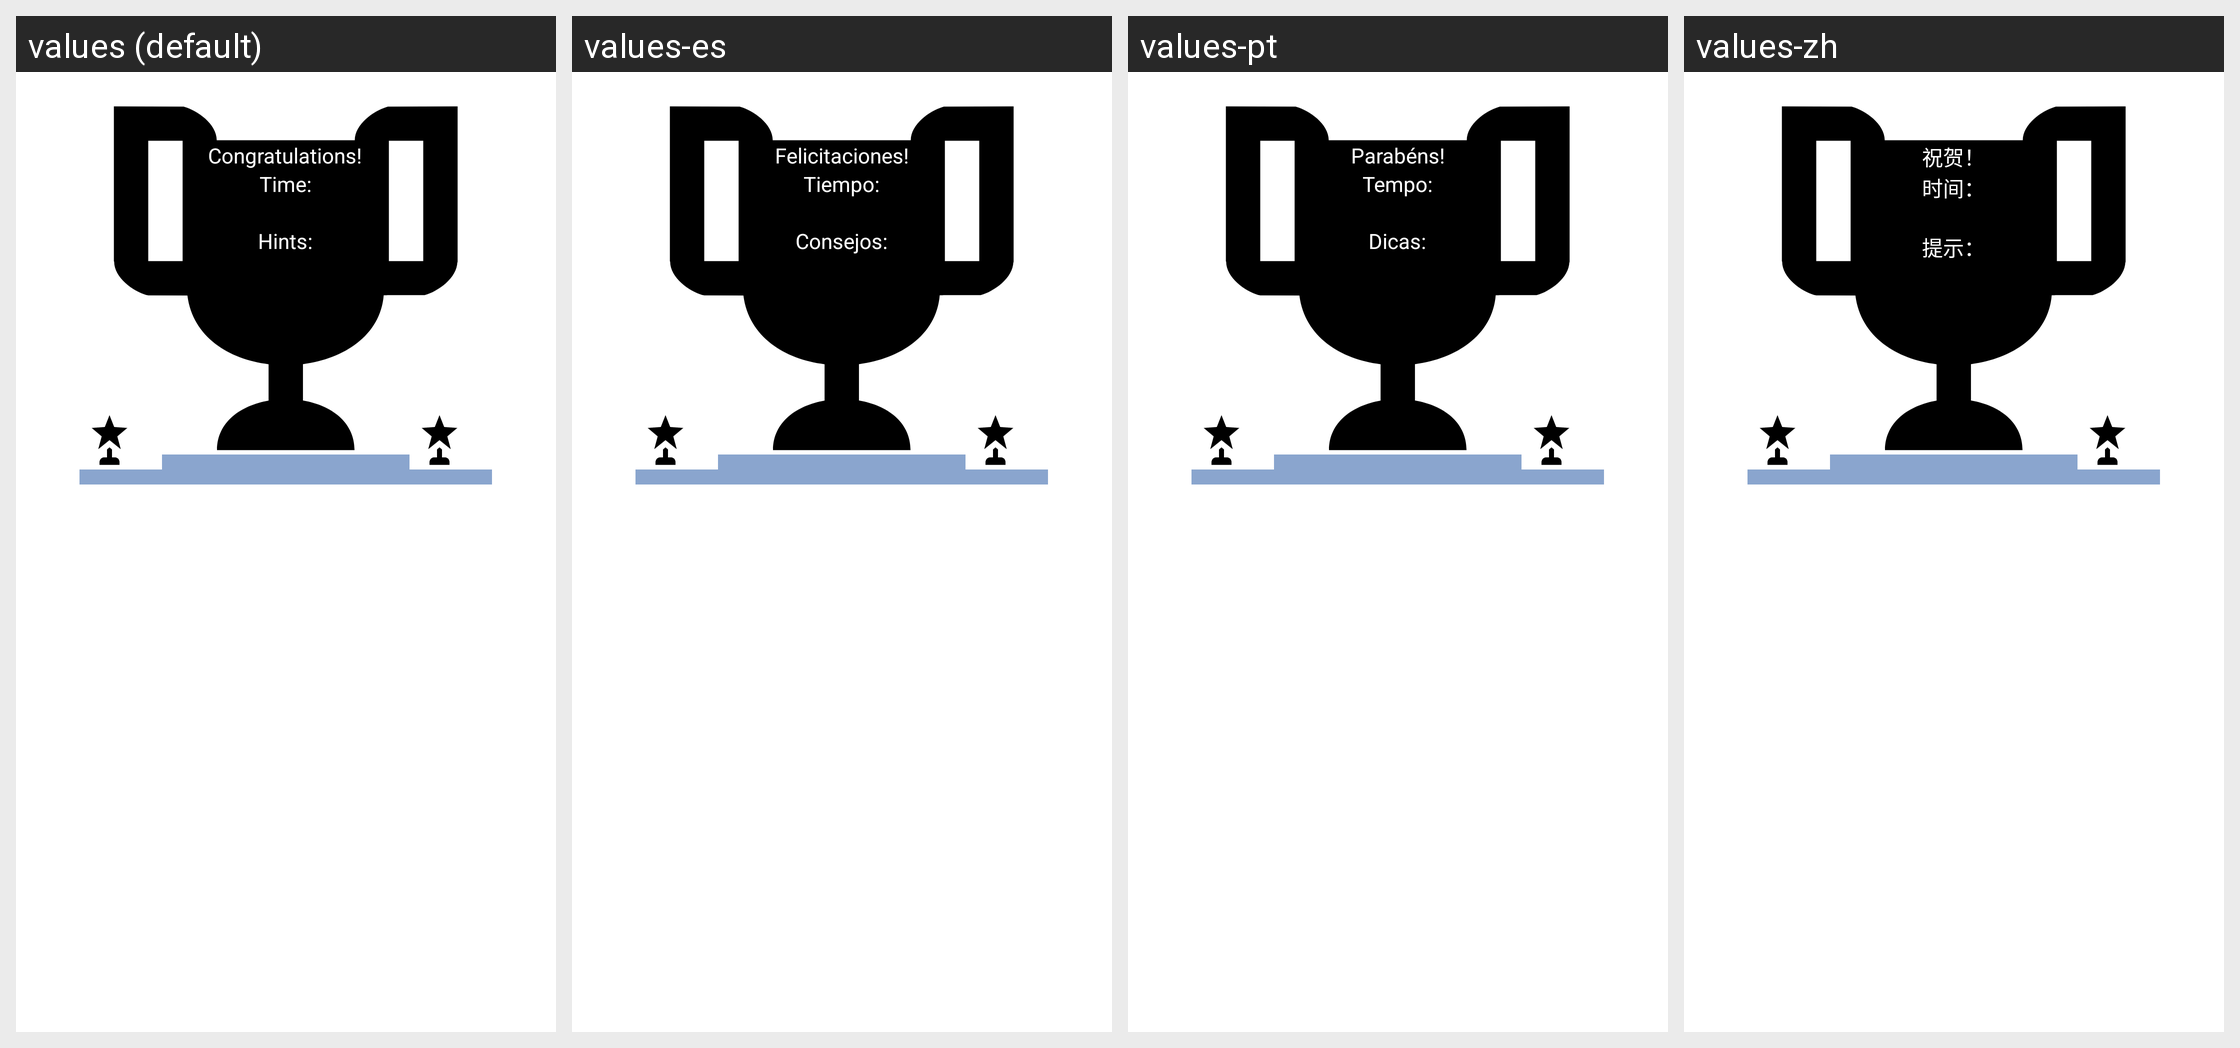

Locale-by-locale string values for the Android screen shown in this grid:
Android screen res/layout/win_screen_layout.xml rendered under 4 locales, left to right: values (default), values-es, values-pt, values-zh. Device: Nexus 5 (rendered at 1080×1920; each locale shown at half size, 540×960, under a caption strip naming it); theme AppTheme.
Other locales in the repository, not shown: values-br, values-ca, values-cs, values-de, values-fr, values-gl, values-hu, values-ja, values-nb-rNO, values-pl, values-ru, values-tr.
Strings drawn on this screen, with the default value and each locale's value (text and hints the layout hard-codes, and strings that could not be matched under every locale, appear in the picture but are not listed):

win_text
  values: Congratulations!
  values-es: Felicitaciones!
  values-pt: Parabéns!
  values-zh: 祝贺！

win_time
  values: Time:
  values-es: Tiempo:
  values-pt: Tempo:
  values-zh: 时间：

win_hint
  values: Hints:
  values-es: Consejos:
  values-pt: Dicas:
  values-zh: 提示：
